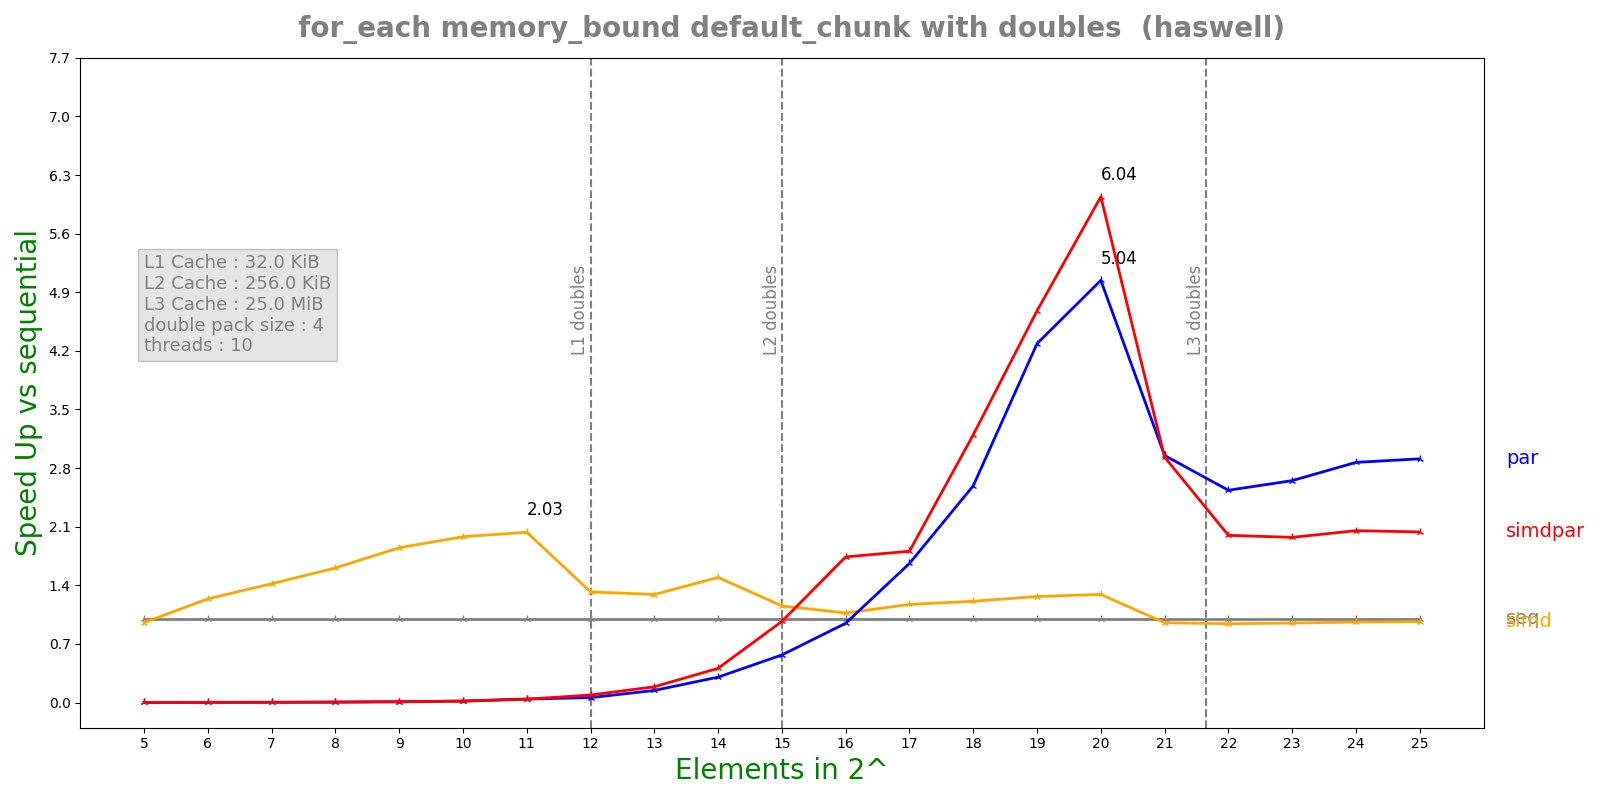

The table this chart was drawn from, first rows:
n, lane, threads, seq, simd, par, simdpar
5, 4, 10, 3.752e-08, 3.93e-08, 4.56002e-05, 3.12311e-05
6, 4, 10, 4.96e-08, 4.006e-08, 2.88191e-05, 2.82258e-05
7, 4, 10, 7.64e-08, 5.386e-08, 2.84386e-05, 2.86374e-05
8, 4, 10, 1.3832e-07, 8.604e-08, 2.83923e-05, 2.92283e-05
9, 4, 10, 2.6516e-07, 1.4342e-07, 2.79891e-05, 2.85898e-05
10, 4, 10, 4.905e-07, 2.4772e-07, 2.85179e-05, 2.85921e-05
11, 4, 10, 1.15625e-06, 5.6848e-07, 2.75763e-05, 2.94475e-05
12, 4, 10, 2.65733e-06, 2.01076e-06, 4.55044e-05, 2.96391e-05
13, 4, 10, 5.23775e-06, 4.06036e-06, 3.63261e-05, 2.78756e-05
14, 4, 10, 1.14843e-05, 7.68644e-06, 3.78729e-05, 2.81131e-05
15, 4, 10, 2.80223e-05, 2.42821e-05, 4.93097e-05, 2.89126e-05
16, 4, 10, 5.56933e-05, 5.20842e-05, 5.88352e-05, 3.20233e-05
17, 4, 10, 0.0001072, 9.15377e-05, 6.45587e-05, 5.93407e-05
18, 4, 10, 0.0002151, 0.0001778, 8.31076e-05, 6.72777e-05
19, 4, 10, 0.0004257, 0.0003362, 9.93032e-05, 9.09778e-05
20, 4, 10, 0.0008511, 0.0006593, 0.0001688, 0.0001409
21, 4, 10, 0.002396, 0.002515, 0.000812, 0.0008176
22, 4, 10, 0.005324, 0.005654, 0.0021, 0.002666
23, 4, 10, 0.01061, 0.01118, 0.004004, 0.005379
24, 4, 10, 0.02186, 0.02274, 0.007621, 0.01065
25, 4, 10, 0.04332, 0.04482, 0.01488, 0.02126
